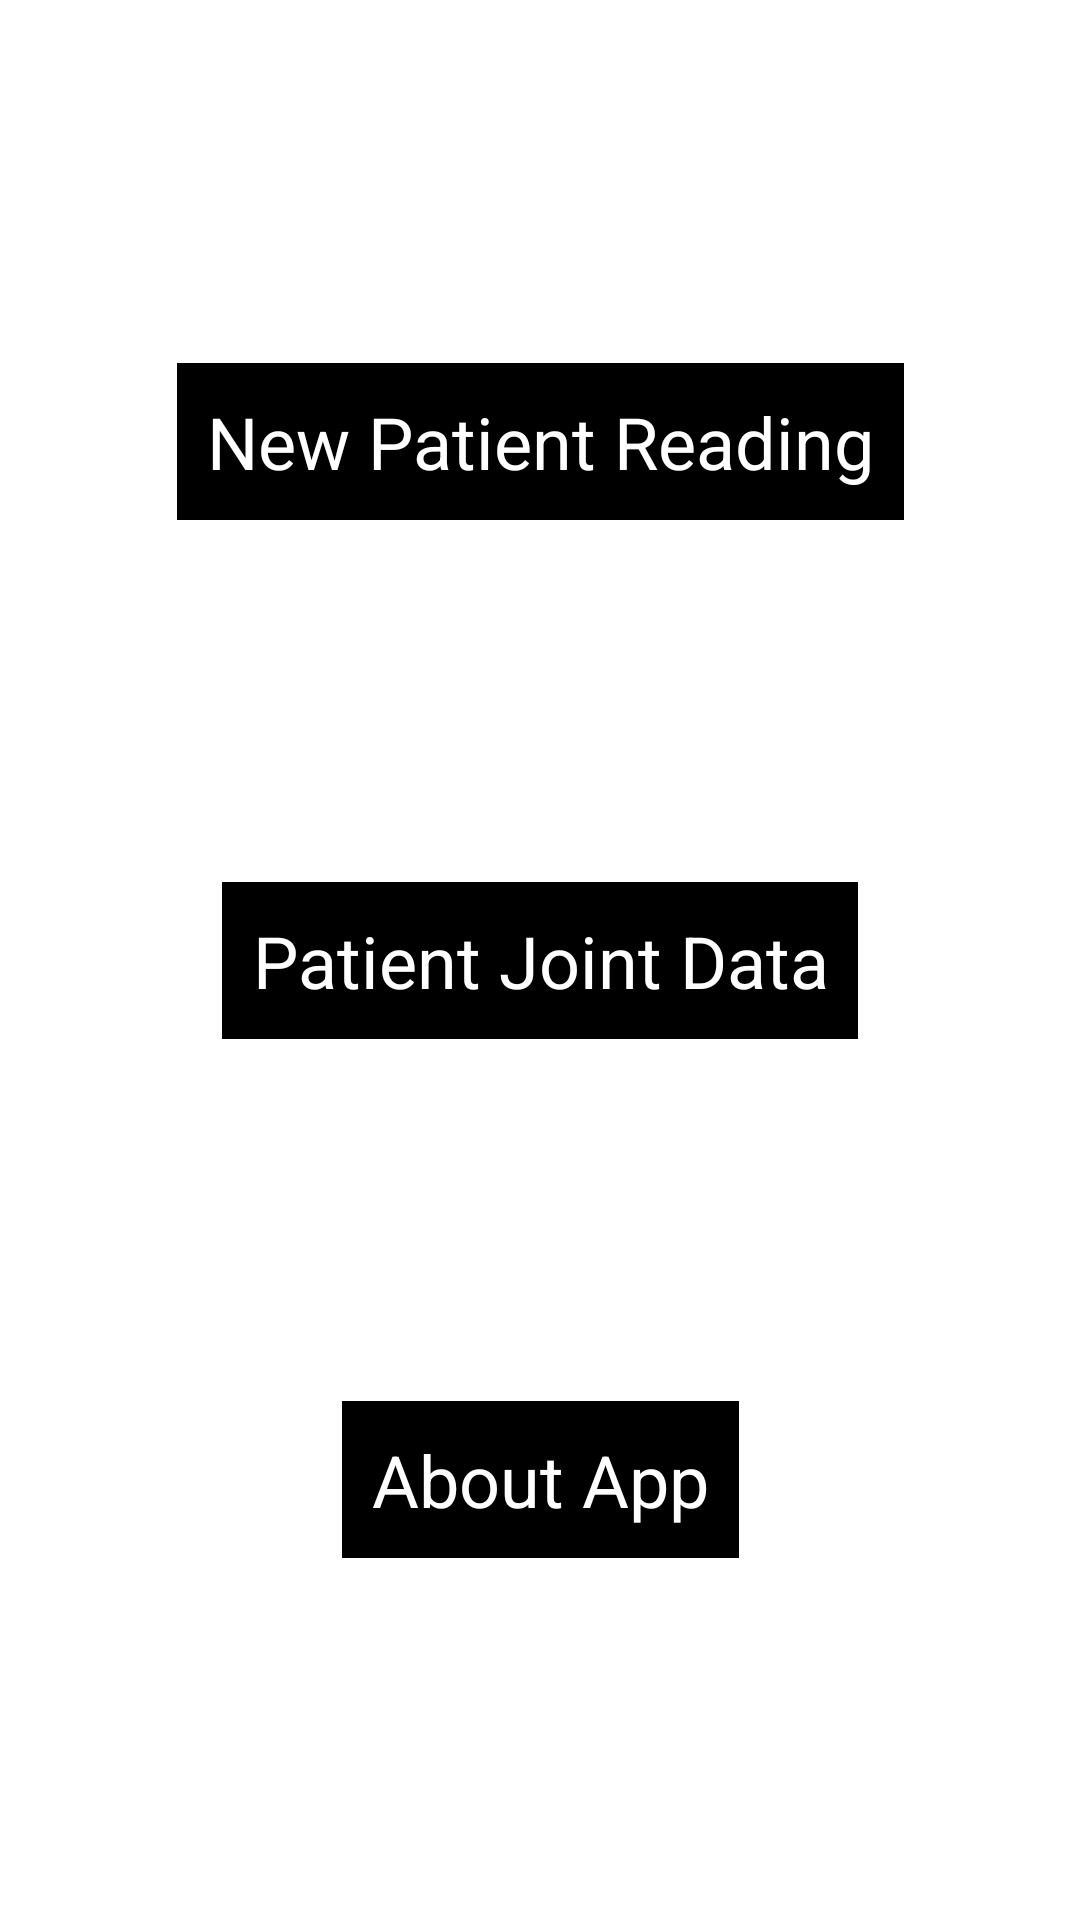

Here is an Android app screen rendered from its layout file. Give the layout XML and the strings, colors and styles it references.
<!-- AndroidManifest.xml: application theme Theme.ElectroGoniometer -->
<!-- res/layout/activity_main.xml -->
<?xml version="1.0" encoding="utf-8"?>
<androidx.constraintlayout.widget.ConstraintLayout
    xmlns:android="http://schemas.android.com/apk/res/android"
    xmlns:tools="http://schemas.android.com/tools"
    xmlns:app="http://schemas.android.com/apk/res-auto"
    android:layout_width="match_parent"
    android:layout_height="match_parent"
    tools:context=".MainActivity">
    <TextView
        android:id="@+id/button_new_patient"
        android:layout_width="wrap_content"
        android:layout_height="wrap_content"
        android:text="New Patient Reading"
        app:layout_constraintBottom_toTopOf="@+id/button_patient_data"
        app:layout_constraintLeft_toLeftOf="parent"
        app:layout_constraintRight_toRightOf="parent"
        app:layout_constraintTop_toTopOf="parent"
        android:gravity="center"
        android:padding="10dp"
        android:textSize="24dp"
        android:textColor="@color/white"
        android:background="@color/black"/>

    <TextView
        android:id="@+id/button_patient_data"
        android:layout_width="wrap_content"
        android:layout_height="wrap_content"
        android:text="Patient Joint Data"
        app:layout_constraintBottom_toBottomOf="parent"
        app:layout_constraintLeft_toLeftOf="parent"
        app:layout_constraintRight_toRightOf="parent"
        app:layout_constraintTop_toTopOf="parent"
        android:gravity="center"
        android:padding="10dp"
        android:textSize="24dp"
        android:textColor="@color/white"
        android:background="@color/black"/>

    <TextView
        android:id="@+id/button_about_app"
        android:layout_width="wrap_content"
        android:layout_height="wrap_content"
        android:text="About App"
        app:layout_constraintBottom_toBottomOf="parent"
        app:layout_constraintLeft_toLeftOf="parent"
        app:layout_constraintRight_toRightOf="parent"
        app:layout_constraintTop_toBottomOf="@+id/button_patient_data"
        android:gravity="center"
        android:padding="10dp"
        android:textSize="24dp"
        android:textColor="@color/white"
        android:background="@color/black"/>

  </androidx.constraintlayout.widget.ConstraintLayout>
<!-- resources referenced by this layout -->
<resources>
  <color name="black">#FF000000</color>
  <color name="white">#FFFFFFFF</color>
  <style name="Theme.ElectroGoniometer" parent="Theme.MaterialComponents.DayNight.DarkActionBar">
          
          <item name="colorPrimary">@color/purple_500</item>
          <item name="colorPrimaryVariant">@color/purple_700</item>
          <item name="colorOnPrimary">@color/white</item>
          
          <item name="colorSecondary">@color/teal_200</item>
          <item name="colorSecondaryVariant">@color/teal_700</item>
          <item name="colorOnSecondary">@color/black</item>
          
          <item name="android:statusBarColor" tools:targetApi="l">?attr/colorPrimaryVariant</item>
          
      </style>
  <color name="purple_500">#FF6200EE</color>
  <color name="purple_700">#FF3700B3</color>
  <color name="teal_200">#FF03DAC5</color>
  <color name="teal_700">#FF018786</color>
</resources>
